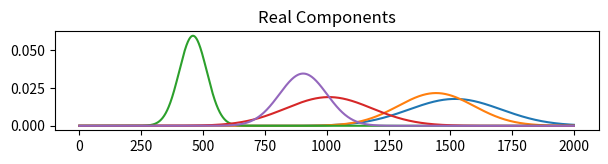

Reproduce this figure in Python. (Note: this script raises an exception after producing the figure.)
import numpy as np
import pandas as pd
import matplotlib.pyplot as plt
import random
import scipy.optimize as optimize

#generate some sample data array
#create random normalised gaussian functions

#Number of Spectral Components
nPure = 5
#Allowed Noise Percentage
noise = 5	

x0 = np.zeros(nPure)
sigma = np.zeros(nPure)
for i in range(nPure):
	x0[i] = random.uniform(-100, 100)
	sigma[i] = random.uniform(3, 25)

x = np.linspace(start = -120, stop = 120, num = 2000)

gx = np.zeros((len(x),5))
plt.subplot(3, 1, 1)
plt.subplots_adjust(left=0.1, bottom=0.075, right=0.95, top=0.9, wspace=0.2, hspace=0.5)


for i in range(5):
	gx[:,i] = np.exp(-(x-x0[i])**2/(2*sigma[i]**2))/np.sqrt(2*np.pi*sigma[i]**2)
	plt.plot(gx[:,i])
	plt.title('Real Components')

#create array with random normalised linear combination of gaussian functions
nspec = 200
D = np.zeros((len(x), nspec))
idx = list(range(nPure))

for i in range(nspec):
	randj = np.zeros(nPure)
	random.shuffle(idx)
	for j in range(nPure):
		randj[j] = random.uniform(0, 1-np.sum(randj))
		D[:,i] = gx[:,idx[j]]*randj[j]

#Main Algorithm
def simplisma(D, nr, error):

	def wmat(c,imp,irank,jvar):
		dm=np.zeros((irank+1, irank+1))
		dm[0,0]=c[jvar,jvar]
		
		for k in range(irank):
			kvar=np.int(imp[k])
			
			dm[0,k+1]=c[jvar,kvar]
			dm[k+1,0]=c[kvar,jvar]
			
			for kk in range(irank):
				kkvar=np.int(imp[kk])
				dm[k+1,kk+1]=c[kvar,kkvar]
		
		return dm

	nrow,ncol=D.shape
	
	dl = np.zeros((nrow, ncol))
	imp = np.zeros(nr)
	mp = np.zeros(nr)
	
	w = np.zeros((nr, ncol))
	p = np.zeros((nr, ncol))
	s = np.zeros((nr, ncol))
	
	error=error/100
	mean=np.mean(D, axis=0)
	error=np.max(mean)*error
	
	s[0,:]=np.std(D, axis=0)
	w[0,:]=(s[0,:]**2)+(mean**2)
	p[0,:]=s[0,:]/(mean+error)

	imp[0] = np.int(np.argmax(p[0,:]))
	mp[0] = p[0,:][np.int(imp[0])]
	
	l=np.sqrt((s[0,:]**2)+((mean+error)**2))

	for j in range(ncol):
		dl[:,j]=D[:,j]/l[j]
		
	c=np.dot(dl.T,dl)/nrow
	
	w[0,:]=w[0,:]/(l**2)
	p[0,:]=w[0,:]*p[0,:]
	s[0,:]=w[0,:]*s[0,:]
	
	print('purest variable 1: ', np.int(imp[0]+1), mp[0])

	for i in range(nr-1):
		for j in range(ncol):
			dm=wmat(c,imp,i+1,j)
			w[i+1,j]=np.linalg.det(dm)
			p[i+1,j]=w[i+1,j]*p[0,j]
			s[i+1,j]=w[i+1,j]*s[0,j]
			
		imp[i+1] = np.int(np.argmax(p[i+1,:]))
		mp[i+1] = p[i+1,np.int(imp[i+1])]
		
		print('purest variable '+str(i+2)+': ', np.int(imp[i+1]+1), mp[i+1])
		
	S=np.zeros((nrow, nr))
			
	for i in range(nr):
		S[0:nrow,i]=D[0:nrow,np.int(imp[i])]
		
	plt.subplot(3, 1, 2)
	plt.plot(S)
	plt.title('Estimate Components')
	
	C = np.dot(np.linalg.pinv(S), D)
	
	plt.subplot(3, 1, 3)
	for i in range(nr):
		plt.plot(C[i])
	plt.title('Concentrations')
	plt.show()
	
	return S, C

#Run Simplisma
S, C = simplisma(D, nPure, noise)

